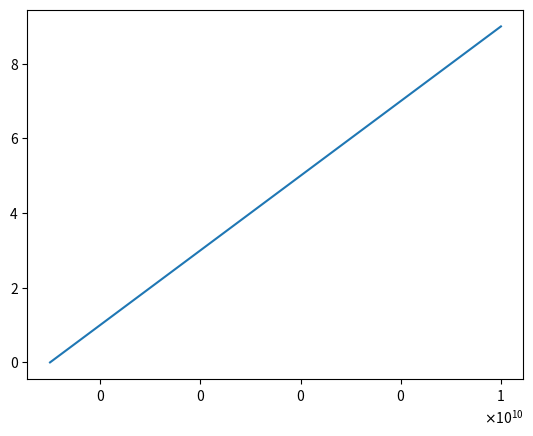

This figure's Python source:
#!/usr/bin/python
import matplotlib.pyplot as plt 
import matplotlib.ticker as mtick
import numpy as np

fig = plt.figure()
ax = fig.add_subplot(111)
xs = np.logspace(1,10,10)

ax.plot(xs,range(10))
ax.set_xscale('log')

#the next line is generally wrong, it works just as an example
#ax.xaxis.set_major_formatter(mtick.FuncFormatter(lambda value,pos: ("$10^{%d}$" % pos) ))

#this way change the ticks formats
#import math
#ax.xaxis.set_major_formatter(mtick.FuncFormatter(lambda v,_: ("$10^{%d}$" % math.log(v,10)) ))

#maybe this is what you want
ax.xaxis.set_major_formatter(mtick.ScalarFormatter(useMathText=True))

plt.show()
